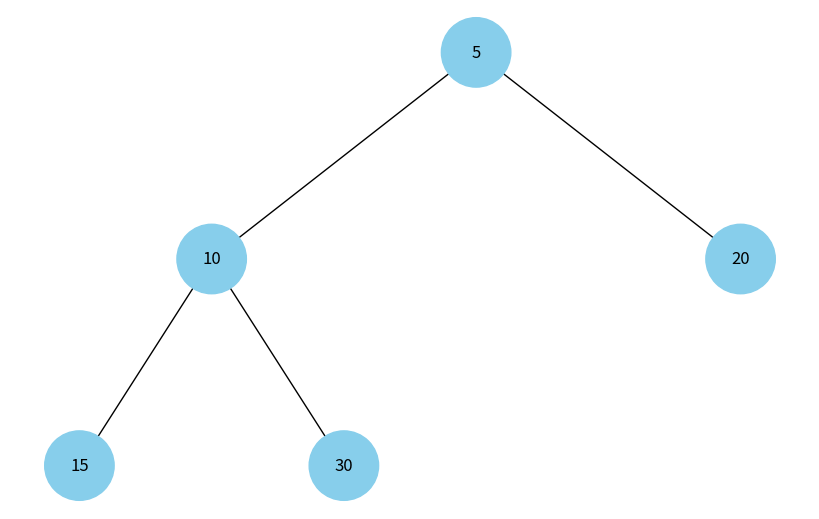

The matplotlib source for this figure:
import uuid
import networkx as nx
import matplotlib.pyplot as plt

class Node:
    def __init__(self, key, color="skyblue"):
        self.left = None
        self.right = None
        self.val = key
        self.color = color  
        self.id = str(uuid.uuid4())  

class BinaryHeap:
    def __init__(self, heap_type='min'):
        self.heap = []
        self.heap_type = heap_type  

    def push(self, val):
        node = Node(val)
        self.heap.append(node)
        self._heapify_up(len(self.heap) - 1)

    def pop(self):
        if len(self.heap) == 0:
            return None
        if len(self.heap) == 1:
            return self.heap.pop()
        root = self.heap[0]
        self.heap[0] = self.heap.pop()
        self._heapify_down(0)
        return root

    def _heapify_up(self, idx):
        parent_idx = (idx - 1) // 2
        if idx > 0 and self._compare(self.heap[idx].val, self.heap[parent_idx].val):
            self.heap[idx], self.heap[parent_idx] = self.heap[parent_idx], self.heap[idx]
            self._heapify_up(parent_idx)

    def _heapify_down(self, idx):
        left_idx = 2 * idx + 1
        right_idx = 2 * idx + 2
        smallest_or_largest = idx

        if left_idx < len(self.heap) and self._compare(self.heap[left_idx].val, self.heap[smallest_or_largest].val):
            smallest_or_largest = left_idx
        if right_idx < len(self.heap) and self._compare(self.heap[right_idx].val, self.heap[smallest_or_largest].val):
            smallest_or_largest = right_idx

        if smallest_or_largest != idx:
            self.heap[idx], self.heap[smallest_or_largest] = self.heap[smallest_or_largest], self.heap[idx]
            self._heapify_down(smallest_or_largest)

    def _compare(self, child_val, parent_val):
        if self.heap_type == 'min':
            return child_val < parent_val
        else:
            return child_val > parent_val

    def build_tree(self):
        if not self.heap:
            return None
        root = self.heap[0]
        self._build_tree(root, 0)
        return root

    def _build_tree(self, node, idx):
        left_idx = 2 * idx + 1
        right_idx = 2 * idx + 2
        if left_idx < len(self.heap):
            node.left = self.heap[left_idx]
            self._build_tree(node.left, left_idx)
        if right_idx < len(self.heap):
            node.right = self.heap[right_idx]
            self._build_tree(node.right, right_idx)

def add_edges(graph, node, pos, x=0, y=0, layer=1):
    if node is not None:
        graph.add_node(node.id, color=node.color, label=node.val)
        if node.left:
            graph.add_edge(node.id, node.left.id)
            l = x - 1 / 2 ** layer
            pos[node.left.id] = (l, y - 1)
            l = add_edges(graph, node.left, pos, x=l, y=y - 1, layer=layer + 1)
        if node.right:
            graph.add_edge(node.id, node.right.id)
            r = x + 1 / 2 ** layer
            pos[node.right.id] = (r, y - 1)
            r = add_edges(graph, node.right, pos, x=r, y=y - 1, layer=layer + 1)
    return graph

def draw_heap(heap_root):
    tree = nx.DiGraph()
    pos = {heap_root.id: (0, 0)}
    tree = add_edges(tree, heap_root, pos)

    colors = [node[1]['color'] for node in tree.nodes(data=True)]
    labels = {node[0]: node[1]['label'] for node in tree.nodes(data=True)}

    plt.figure(figsize=(8, 5))
    nx.draw(tree, pos=pos, labels=labels, arrows=False, node_size=2500, node_color=colors)
    plt.show()

heap = BinaryHeap(heap_type='min')
heap.push(10)
heap.push(5)
heap.push(20)
heap.push(15)
heap.push(30)

root = heap.build_tree()

draw_heap(root)
